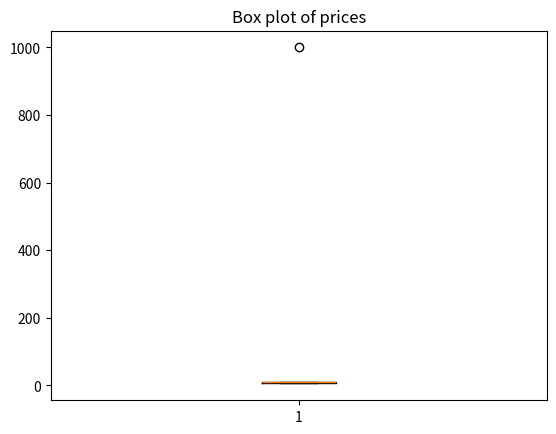

Recreate this plot in Python.
# inconsistent-noisy-data-visualization.py

import pandas as pd
import matplotlib.pyplot as plt

dataset = {
    'product': ['productA', 'ProductA', 'productB', 'ProDuctB', 'productC', 'productA', 'productA', 'productC'],
    'date': ['2023-08-01', '2023-08-02', '2023-08-03', '2023-08-03', '2023-08-04', '2023-08-05', '2023-08-06', '2023-08-07'],
    'price': [10, 11, 6, 5.9, 9, 10, 1000, 9.5]
}

df = pd.DataFrame(dataset)

plt.boxplot(df['price'])
plt.title('Box plot of prices')
plt.show()
